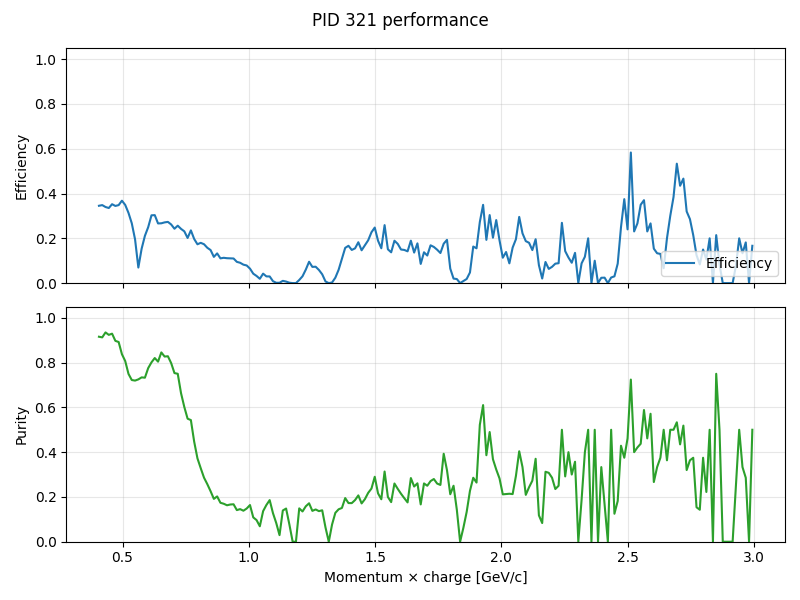

Values plotted in this chart, from the file beside it:
momentum, truth_count, predicted_count, correct_count, efficiency, purity
0.4065, 1850, 698, 639, 0.3454, 0.9155
0.4195, 1949, 744, 679, 0.3484, 0.9126
0.4325, 1980, 720, 673, 0.3399, 0.9347
0.4455, 1953, 709, 655, 0.3354, 0.9238
0.4585, 2009, 762, 708, 0.3524, 0.9291
0.4715, 1973, 758, 680, 0.3447, 0.8971
0.4845, 2084, 814, 726, 0.3484, 0.8919
0.4975, 2184, 960, 804, 0.3681, 0.8375
0.5105, 2142, 927, 748, 0.3492, 0.8069
0.5235, 2175, 910, 682, 0.3136, 0.7495
0.5365, 2062, 763, 551, 0.2672, 0.7221
0.5495, 2064, 560, 403, 0.1953, 0.7196
0.5625, 2086, 200, 145, 0.06951, 0.725
0.5755, 2084, 436, 320, 0.1536, 0.7339
0.5885, 2035, 587, 430, 0.2113, 0.7325
0.6015, 2045, 659, 511, 0.2499, 0.7754
0.6145, 1942, 734, 588, 0.3028, 0.8011
0.6275, 1940, 718, 589, 0.3036, 0.8203
0.6405, 1865, 618, 497, 0.2665, 0.8042
0.6535, 1823, 576, 487, 0.2671, 0.8455
0.6665, 1921, 630, 521, 0.2712, 0.827
0.6795, 1818, 600, 497, 0.2734, 0.8283
0.6925, 1776, 583, 465, 0.2618, 0.7976
0.7055, 1721, 555, 418, 0.2429, 0.7532
0.7185, 1708, 584, 438, 0.2564, 0.75
0.7315, 1701, 621, 412, 0.2422, 0.6634
0.7445, 1561, 600, 361, 0.2313, 0.6017
0.7575, 1488, 546, 300, 0.2016, 0.5495
0.7705, 1520, 659, 358, 0.2355, 0.5432
0.7835, 1440, 635, 284, 0.1972, 0.4472
0.7965, 1413, 658, 245, 0.1734, 0.3723
0.8095, 1451, 795, 261, 0.1799, 0.3283
0.8225, 1313, 797, 228, 0.1736, 0.2861
0.8355, 1292, 793, 204, 0.1579, 0.2573
0.8485, 1253, 820, 185, 0.1476, 0.2256
0.8615, 1203, 737, 141, 0.1172, 0.1913
0.8745, 1190, 781, 158, 0.1328, 0.2023
0.8875, 1158, 736, 128, 0.1105, 0.1739
0.9005, 1097, 731, 124, 0.113, 0.1696
0.9135, 1061, 725, 118, 0.1112, 0.1628
0.9265, 1102, 734, 122, 0.1107, 0.1662
0.9395, 964, 634, 106, 0.11, 0.1672
0.9525, 927, 623, 88, 0.09493, 0.1413
0.9655, 925, 577, 84, 0.09081, 0.1456
0.9785, 874, 520, 72, 0.08238, 0.1385
0.9915, 889, 472, 70, 0.07874, 0.1483
1.005, 881, 348, 57, 0.0647, 0.1638
1.018, 808, 313, 34, 0.04208, 0.1086
1.03, 812, 269, 26, 0.03202, 0.09665
1.043, 727, 203, 14, 0.01926, 0.06897
1.057, 804, 249, 34, 0.04229, 0.1365
1.07, 700, 128, 21, 0.03, 0.1641
1.083, 705, 113, 21, 0.02979, 0.1858
1.095, 698, 47, 6, 0.008596, 0.1277
1.109, 680, 12, 1, 0.001471, 0.08333
1.122, 624, 34, 1, 0.001603, 0.02941
1.135, 594, 43, 6, 0.0101, 0.1395
1.147, 577, 27, 4, 0.006932, 0.1481
1.161, 556, 13, 1, 0.001799, 0.07692
1.174, 530, 1, 0, 0.0, 0.0
... 140 more rows
